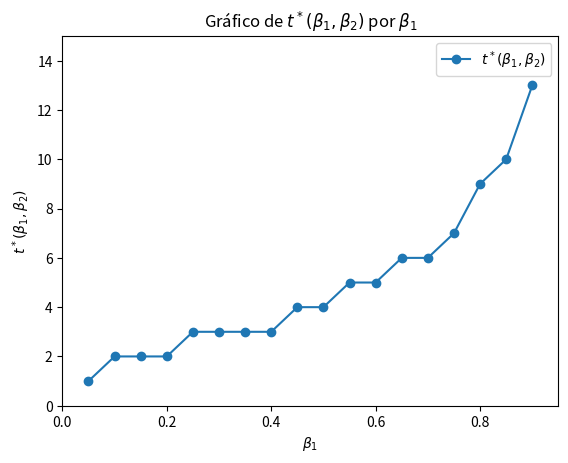

The script that saved this image:
# -*- coding: utf-8 -*-
"""
Exercício 1 item (f) da Lista 1 de Macroeconomia I (Parte 1) de 2022
[redacted]
"""

# Módulos a serem utilizados
import numpy as np  # Módulo para trabalhar com matrizes
import matplotlib.pyplot as plt  # Módulo para fazer gráficos

beta_2 = 0.95  # valor de beta_2 fixado

# Criando e preenchendo matriz com beta_1 e t*
tabela = np.zeros([18, 2])  # criando matriz de zeros 18 x 2 para preenchimento

# Loop para preenchimento de possíveis \beta_1 < \beta_2 e t* para c1_t - c2_t
# mudar de sinal (quando c2_t > 1, pois c2_t = 2 - c1_t, no equilíbrio)
for i in range(len(tabela)):
    tabela[i, 0] = beta_2 - (i + 1) * 0.05
    
    # Calcular consumo inicial do indivíduo 2 (c2_0)
    t = 0
    c2_t = - np.inf # um valor pequeno arbitrário para entrar no loop
    
    while c2_t < 1:
        # Como c1_t + c2_t = 2, só precisamos verificar se c2_t > 1 ou c1_t < 1
        c2_t = 2 / (1 + ((1 - tabela[i,0]) / (1 - beta_2)) * (tabela[i,0] / beta_2) ** t)
        t += 1
    tabela[i, 1] = t - 1 # tem que ser t-1 pois o Python não atualiza
    # automaticamente o valor de c2_t

print(tabela)

# Poderia ter usado linspace() do NumPy para preencher a 1ª coluna de uma vez
exemplo = np.zeros((18, 2))
exemplo[:, 0] = np.linspace(0.05, 0.90, 18)
exemplo

# Criação do gráfico
fig, ax = plt.subplots()  # Cria a base (em branco) do gráfico
ax.plot(tabela[:, 0], tabela[:, 1],  # Coluna 0 no eixo x e coluna 1 no y
        '-o',  # Formato da linha e ponto do gráfico
        label='$t^*(\\beta_1, \\beta_2)$')  # Descrição da legenda
ax.legend()  # Faz aparecer a legenda
ax.set_ylim([0, 15])  # tamanho mínimo e máximo vertical
ax.set_xlim([0.00, 0.95])  # tamanho mínimo e máximo horizontal
ax.set_xlabel('$\\beta_1$')  # Descrição do eixo x
ax.set_ylabel('$t^*(\\beta_1, \\beta_2)$')  # Descrição do eixo y
ax.set_title('Gráfico de $t^*(\\beta_1, \\beta_2)$ por $\\beta_1$')  # Título
plt.show()  # Plot do gráfico com os comandos dados
